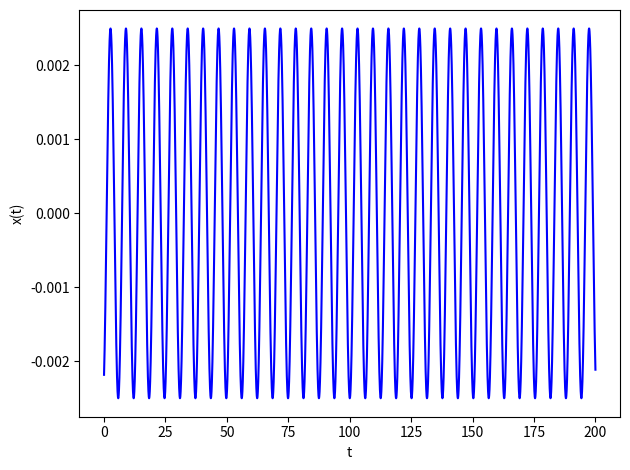

Recreate this plot in Python.
import numpy as np
import matplotlib.pyplot as plt

def f(x,t):
	f = -x**3 + np.sin(t) 
	return f

t_0 = 0.0
t_fin = 200.
x_t0 = 0.0
h = 0.01
N = (t_fin - t_0)/h
H = int(t_fin-t_0)
t = np.arange(t_0,t_fin,h)
x = np.zeros(int(N),float) #integer multiple of h
x[0] = x_t0
y = np.zeros(int(N),float) #fractionary multiple of h
y[0] = x_t0

for i in range(1,int(N)-1):
	y[i] = y[i-1] + 0.5*h*f(x[i-1],t[i-1]+(i-1)*h)
	x[i] = x[i-1] + h*f(y[i],t[i-1]+(i-1+0.5)*h)
X =0.0
X1 = np.zeros(len(t),float)
T=0.
i=0
while (abs(T-t_fin)>1e-10):
	X = 0.5*(x[int(N)-1]+y[int(N)-1]+0.5*h*f(x[int(N)-1],T+H))
	X1[i] = X
	T+=h
	i+=1

graph = plt.plot(t,X1,"b-")
plt.xlabel('t')
plt.ylabel('x(t)')
plt.tight_layout()
plt.show()